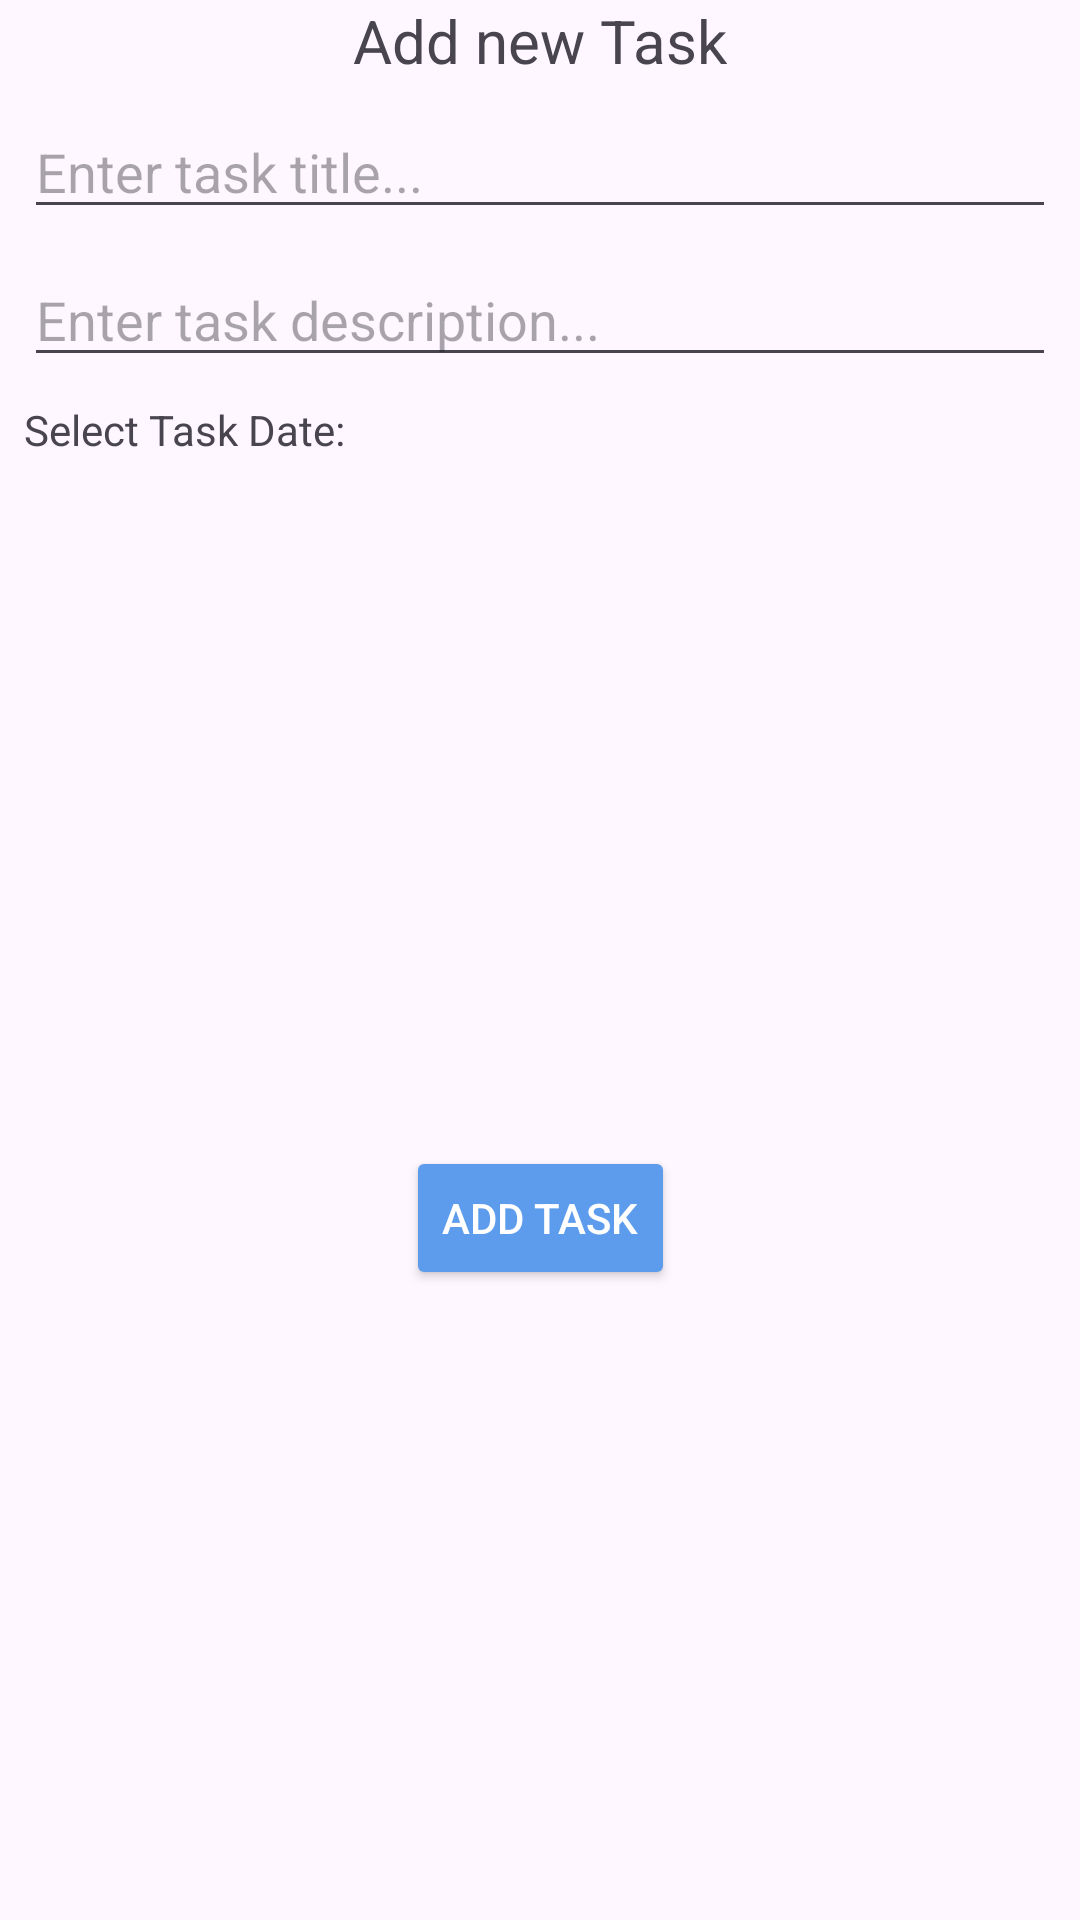

Write the Android layout XML for this screen, with the resource values it uses.
<!-- AndroidManifest.xml: application theme Theme.ToDoAppC40GSat -->
<!-- res/layout/fragment_add_task.xml -->
<?xml version="1.0" encoding="utf-8"?>
<androidx.constraintlayout.widget.ConstraintLayout xmlns:android="http://schemas.android.com/apk/res/android"
    xmlns:app="http://schemas.android.com/apk/res-auto"
    xmlns:tools="http://schemas.android.com/tools"
    android:layout_width="match_parent"
    android:layout_height="wrap_content">

    <TextView
        android:id="@+id/add_new_task_text"
        android:layout_width="wrap_content"
        android:layout_height="wrap_content"
        android:text="@string/add_new_task"
        android:textSize="20sp"
        app:layout_constraintEnd_toEndOf="parent"
        app:layout_constraintStart_toStartOf="parent"
        app:layout_constraintTop_toTopOf="parent" />

    <EditText
        android:id="@+id/title_edit_text"
        android:layout_width="match_parent"
        android:layout_height="wrap_content"
        android:layout_margin="8dp"
        android:hint="@string/enter_task_title"
        app:layout_constraintTop_toBottomOf="@id/add_new_task_text" />

    <EditText
        android:id="@+id/description_edit_text"
        android:layout_width="match_parent"
        android:layout_height="wrap_content"
        android:layout_margin="8dp"
        android:hint="@string/enter_task_desc"
        app:layout_constraintTop_toBottomOf="@id/title_edit_text" />

    <TextView
        android:id="@+id/select_date_text"
        android:layout_width="wrap_content"
        android:layout_height="wrap_content"
        android:layout_margin="8dp"
        android:text="@string/select_task_date"
        app:layout_constraintStart_toStartOf="parent"
        app:layout_constraintTop_toBottomOf="@id/description_edit_text" />

    <TextView
        android:id="@+id/selected_date_value_text"
        android:layout_width="wrap_content"
        android:layout_height="wrap_content"
        app:layout_constraintEnd_toEndOf="parent"
        app:layout_constraintStart_toStartOf="parent"
        app:layout_constraintTop_toBottomOf="@id/select_date_text"
        tools:text="10/8/24" />

    <Button
        android:id="@+id/add_task_button"
        android:layout_width="wrap_content"
        android:layout_height="wrap_content"
        android:layout_margin="8dp"
        android:backgroundTint="@color/blue"
        android:text="@string/add_task"
        android:textColor="@color/white"

        app:layout_constraintBottom_toBottomOf="parent"
        app:layout_constraintEnd_toEndOf="parent"
        app:layout_constraintStart_toStartOf="parent"
        app:layout_constraintTop_toBottomOf="@id/selected_date_value_text" />
</androidx.constraintlayout.widget.ConstraintLayout>
<!-- resources referenced by this layout -->
<resources>
  <color name="blue">#5D9CEC</color>
  <color name="white">#FFFFFFFF</color>
  <string name="add_new_task">Add new Task</string>
  <string name="add_task">Add Task</string>
  <string name="enter_task_desc">Enter task description...</string>
  <string name="enter_task_title">Enter task title...</string>
  <string name="select_task_date">Select Task Date:</string>
  <style name="Theme.ToDoAppC40GSat" parent="Base.Theme.ToDoAppC40GSat">
          <item name="android:statusBarColor">@color/blue_variant</item>
      </style>
  <style name="Base.Theme.ToDoAppC40GSat" parent="Theme.Material3.DayNight.NoActionBar">
          
          <item name="colorPrimary">@color/blue</item>
          <item name="colorSecondary">@color/blue</item>
      </style>
  <color name="blue_variant">#5A83B6</color>
</resources>
